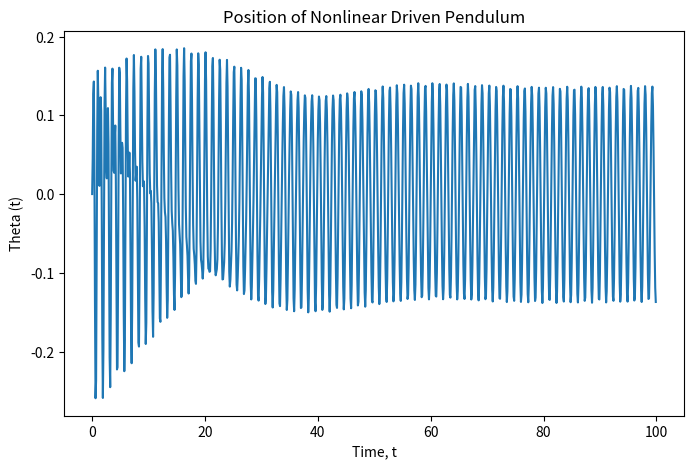

This figure's Python source: (Note: this script raises an exception after producing the figure.)
from math import sin, cos
from numpy import array, arange, pi
from matplotlib import pyplot as plt

# Constants
g = 9.81
l = 0.1
C = 2 # s^-1
phi = 5 # s^-1

def f(r,t):
    theta = r[0]
    omega = r[1]
    ftheta = omega
    fomega = -(g/l)*sin(theta) + (C*cos(theta)*sin(phi*t))
    return array([ftheta, fomega], float)

if __name__ == '__main__':
    a = 0.0
    b = 100
    N = 1000
    h = (b-a)/N

    tpoints = arange(a,b,h)
    theta_points = []
    omega_points = []

    r = array([0,0],float) # r is a vector - in this case <theta,omega>
    for t in tpoints:
        theta_points.append(r[0])
        omega_points.append(r[1])
        k1 = h*f(r,t)
        k2 = h*f(r+0.5*k1,t+0.5*h)
        k3 = h*f(r+0.5*k2,t+0.5*h)
        k4 = h*f(r+k3,t+h)
        r += (k1+2*k2+2*k3+k4)/6

    plt.figure(figsize=(8, 5))
    plt.plot(tpoints,omega_points, label = 'theta') 
    plt.xlabel("Time, t")
    plt.ylabel("Theta (t)")
    plt.title("Position of Nonlinear Driven Pendulum", wrap=True)
    plt.savefig("Exercises/Chapter 8/Nonlinear Pendulum - 2nd order ODE (Driven).jpg", format='jpg')
    plt.show()